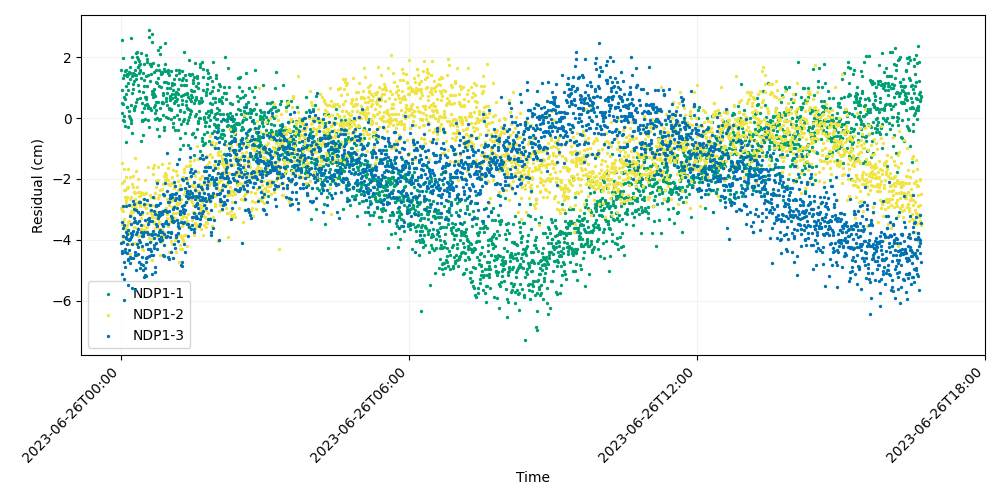

The table this chart was drawn from, first rows:
time, iso_string, NDP1-1, NDP1-2, NDP1-3
741009607, 2023-06-26T00:00:07.000, 1.587, -2.945, -4.117
741009627, 2023-06-26T00:00:27.000, 2.58, -1.481, -5.124
741009647, 2023-06-26T00:00:47.000, 0.1673, -2.116, -4.425
741009667, 2023-06-26T00:01:07.000, 0.494, -3.48, -3.414
741009687, 2023-06-26T00:01:27.000, 0.9098, -3.02, -4.375
741009707, 2023-06-26T00:01:47.000, 0.4718, -3.895, -3.609
741009727, 2023-06-26T00:02:07.000, 1.964, -4.045, -4.078
741009747, 2023-06-26T00:02:27.000, 1.306, -3.41, -3.886
741009767, 2023-06-26T00:02:47.000, -0.05536, -3.044, -2.874
741009787, 2023-06-26T00:03:07.000, 1.406, -3.325, -5.993
741009807, 2023-06-26T00:03:27.000, -0.1076, -1.681, -3.508
741009827, 2023-06-26T00:03:47.000, 0.701, -2.081, -4.735
741009847, 2023-06-26T00:04:07.000, 0.06949, -2.346, -5.294
741009867, 2023-06-26T00:04:27.000, 0.6368, -3.59, -4.4
741009887, 2023-06-26T00:04:47.000, 1.549, -2.355, -4.892
741009907, 2023-06-26T00:05:07.000, -0.2731, -2.598, -4.316
741009927, 2023-06-26T00:05:27.000, 1.59, -2.681, -3.927
741009947, 2023-06-26T00:05:47.000, 0.7982, -1.941, -2.895
741009967, 2023-06-26T00:06:07.000, 1.049, -3.684, -3.913
741009987, 2023-06-26T00:06:27.000, -0.7943, -2.792, -3.749
741010007, 2023-06-26T00:06:47.000, 1.377, -2.578, -4.422
741010027, 2023-06-26T00:07:07.000, 0.3566, -3.658, -3.807
741010047, 2023-06-26T00:07:27.000, 1.449, -3.518, -4.131
741010067, 2023-06-26T00:07:47.000, 0.3801, -2.309, -3.967
741010087, 2023-06-26T00:08:07.000, 1.165, -1.688, -4.63
741010107, 2023-06-26T00:08:27.000, 1.437, -3.752, -4.653
741010127, 2023-06-26T00:08:47.000, -0.2781, -3.423, -5.489
741010147, 2023-06-26T00:09:07.000, 0.9068, -2.258, -3.683
741010167, 2023-06-26T00:09:27.000, 1.526, -4.121, -4.327
741010187, 2023-06-26T00:09:47.000, 0.2294, -3.389, -2.845
741010207, 2023-06-26T00:10:07.000, 0.08465, -3.806, -4.004
741010227, 2023-06-26T00:10:27.000, 1.277, -3.156, -3.23
741010247, 2023-06-26T00:10:47.000, -0.0002998, -1.927, -4.576
741010267, 2023-06-26T00:11:07.000, 1.497, -2.65, -4.763
741010287, 2023-06-26T00:11:27.000, 1.682, -4.474, -3.978
741010307, 2023-06-26T00:11:47.000, 2.639, -2.593, -4.6
741010327, 2023-06-26T00:12:07.000, -0.1693, -3.473, -3.791
741010347, 2023-06-26T00:12:27.000, -0.05465, -3.039, -3.476
741010367, 2023-06-26T00:12:47.000, 0.4204, -3.194, -3.902
741010387, 2023-06-26T00:13:07.000, -0.4778, -3.048, -3.824
741010407, 2023-06-26T00:13:27.000, 0.829, -2.896, -4.148
741010427, 2023-06-26T00:13:47.000, 1.992, -2.846, -5.586
741010447, 2023-06-26T00:14:07.000, 1.377, -2.169, -3.829
741010467, 2023-06-26T00:14:27.000, 1.121, -1.891, -2.739
741010487, 2023-06-26T00:14:47.000, 1.467, -2.256, -4.608
741010507, 2023-06-26T00:15:07.000, 0.9676, -3.078, -3.713
741010527, 2023-06-26T00:15:27.000, 0.3464, -3.592, -3.402
741010547, 2023-06-26T00:15:47.000, 1.228, -2.427, -3.27
741010567, 2023-06-26T00:16:07.000, 0.2662, -4.112, -2.834
741010587, 2023-06-26T00:16:27.000, 1.435, -2.416, -2.977
741010607, 2023-06-26T00:16:47.000, 1.581, -2.46, -3.389
741010627, 2023-06-26T00:17:07.000, 1.834, -1.3, -5.65
741010647, 2023-06-26T00:17:27.000, 1.416, -2.888, -4.389
741010667, 2023-06-26T00:17:47.000, 0.4027, -2.654, -4.497
741010687, 2023-06-26T00:18:07.000, 2.123, -2.968, -3.817
741010707, 2023-06-26T00:18:27.000, 1.271, -1.735, -4.983
741010727, 2023-06-26T00:18:47.000, 1.406, -4.089, -3.012
741010747, 2023-06-26T00:19:07.000, 0.5207, -2.783, -4.505
741010767, 2023-06-26T00:19:27.000, 1.992, -4.494, -3.461
741010787, 2023-06-26T00:19:47.000, 2.173, -3.621, -4.122
... 2,940 more rows
